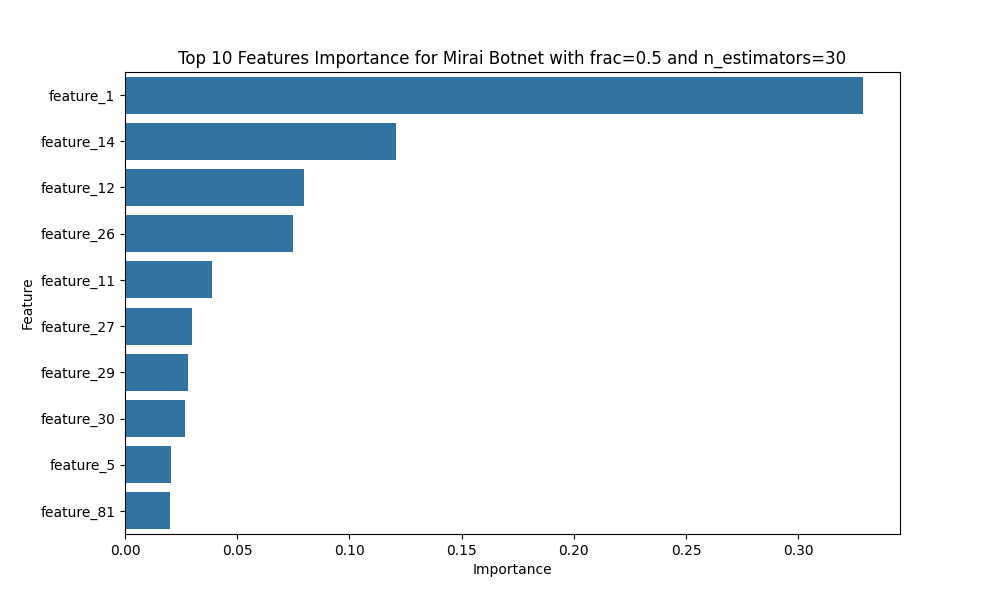

The file beside this chart, header and first rows:
Feature, Importance
feature_1, 0.3289
feature_14, 0.1208
feature_12, 0.07961
feature_26, 0.07494
feature_11, 0.03896
feature_27, 0.02969
feature_29, 0.028
feature_30, 0.02677
feature_5, 0.02056
feature_81, 0.02002
feature_9, 0.01956
feature_23, 0.01904
feature_2, 0.0189
feature_54, 0.0176
feature_18, 0.01742
feature_82, 0.01691
feature_47, 0.01615
feature_15, 0.01002
feature_80, 0.01
feature_16, 0.009011
feature_31, 0.007208
feature_28, 0.005465
feature_60, 0.003457
feature_79, 0.003412
feature_63, 0.003402
feature_62, 0.003015
feature_17, 0.002907
feature_61, 0.002865
feature_13, 0.002398
feature_76, 0.002291
feature_25, 0.002186
feature_64, 0.00206
feature_21, 0.001954
feature_110, 0.001742
feature_8, 0.001741
feature_65, 0.001656
feature_55, 0.001544
feature_6, 0.001494
feature_66, 0.001363
feature_10, 0.001229
feature_56, 0.001217
feature_103, 0.001195
feature_53, 0.001063
feature_35, 0.0008854
feature_46, 0.0008763
feature_106, 0.0007757
feature_113, 0.0007607
feature_52, 0.0007282
feature_89, 0.000727
feature_67, 0.0007059
feature_32, 0.0006917
feature_3, 0.000687
feature_99, 0.0006846
feature_22, 0.0006614
feature_20, 0.0006601
feature_73, 0.0006358
feature_24, 0.0006273
feature_49, 0.0006001
feature_70, 0.000584
feature_59, 0.0005682
... 56 more rows
